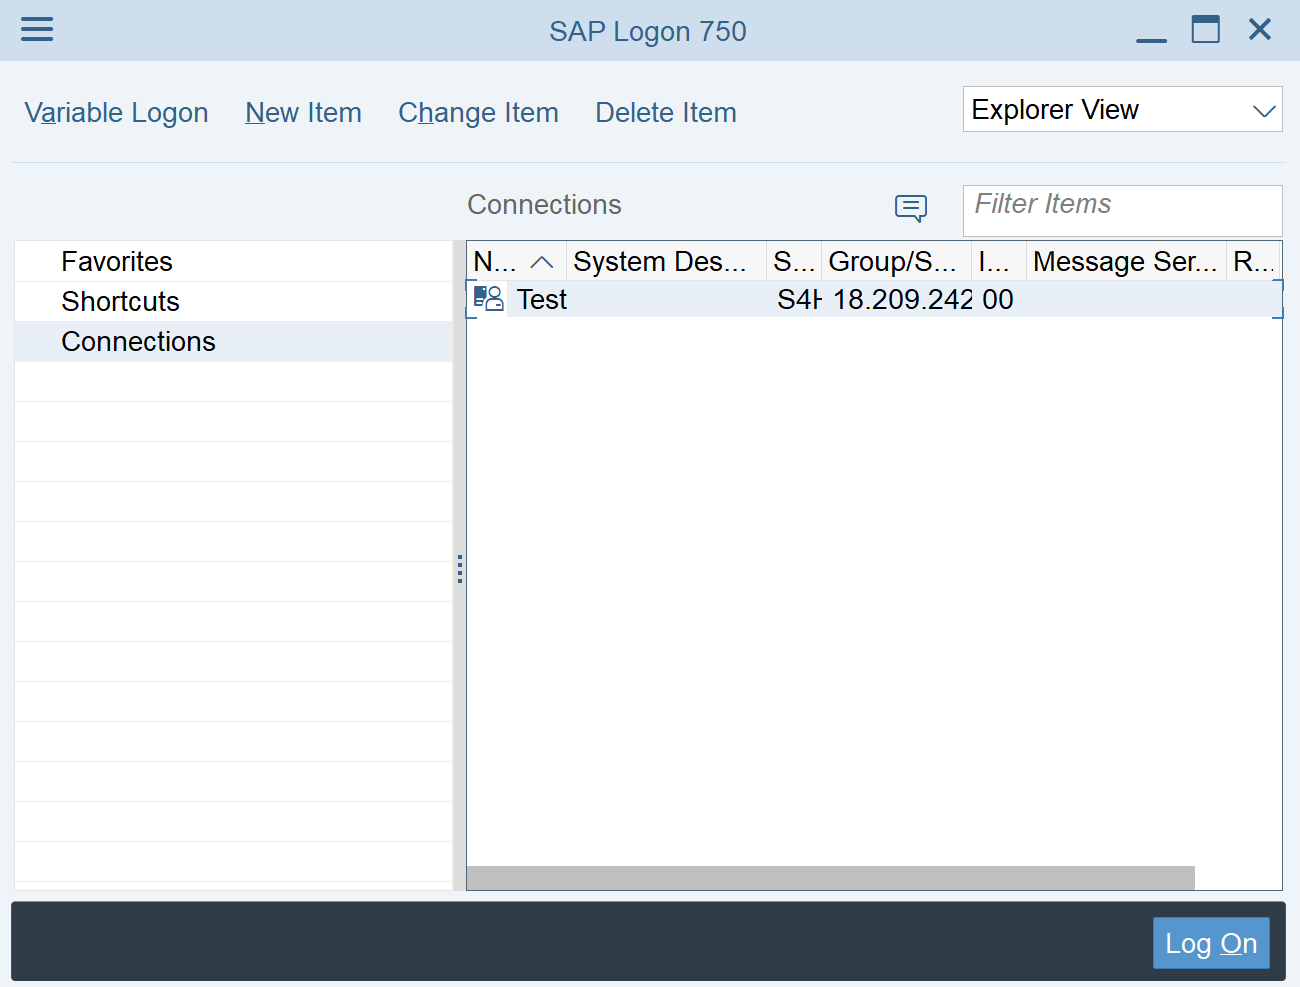
Workflow: SAPLogon

Step 1 [else]: Open Application 'saplogon.exe SAP' on the dialog in window 'SAP Logon 750' (saplogon.exe)

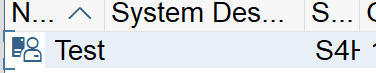
Step 2 [else]: type a value into 'saplogon.exe SAP'

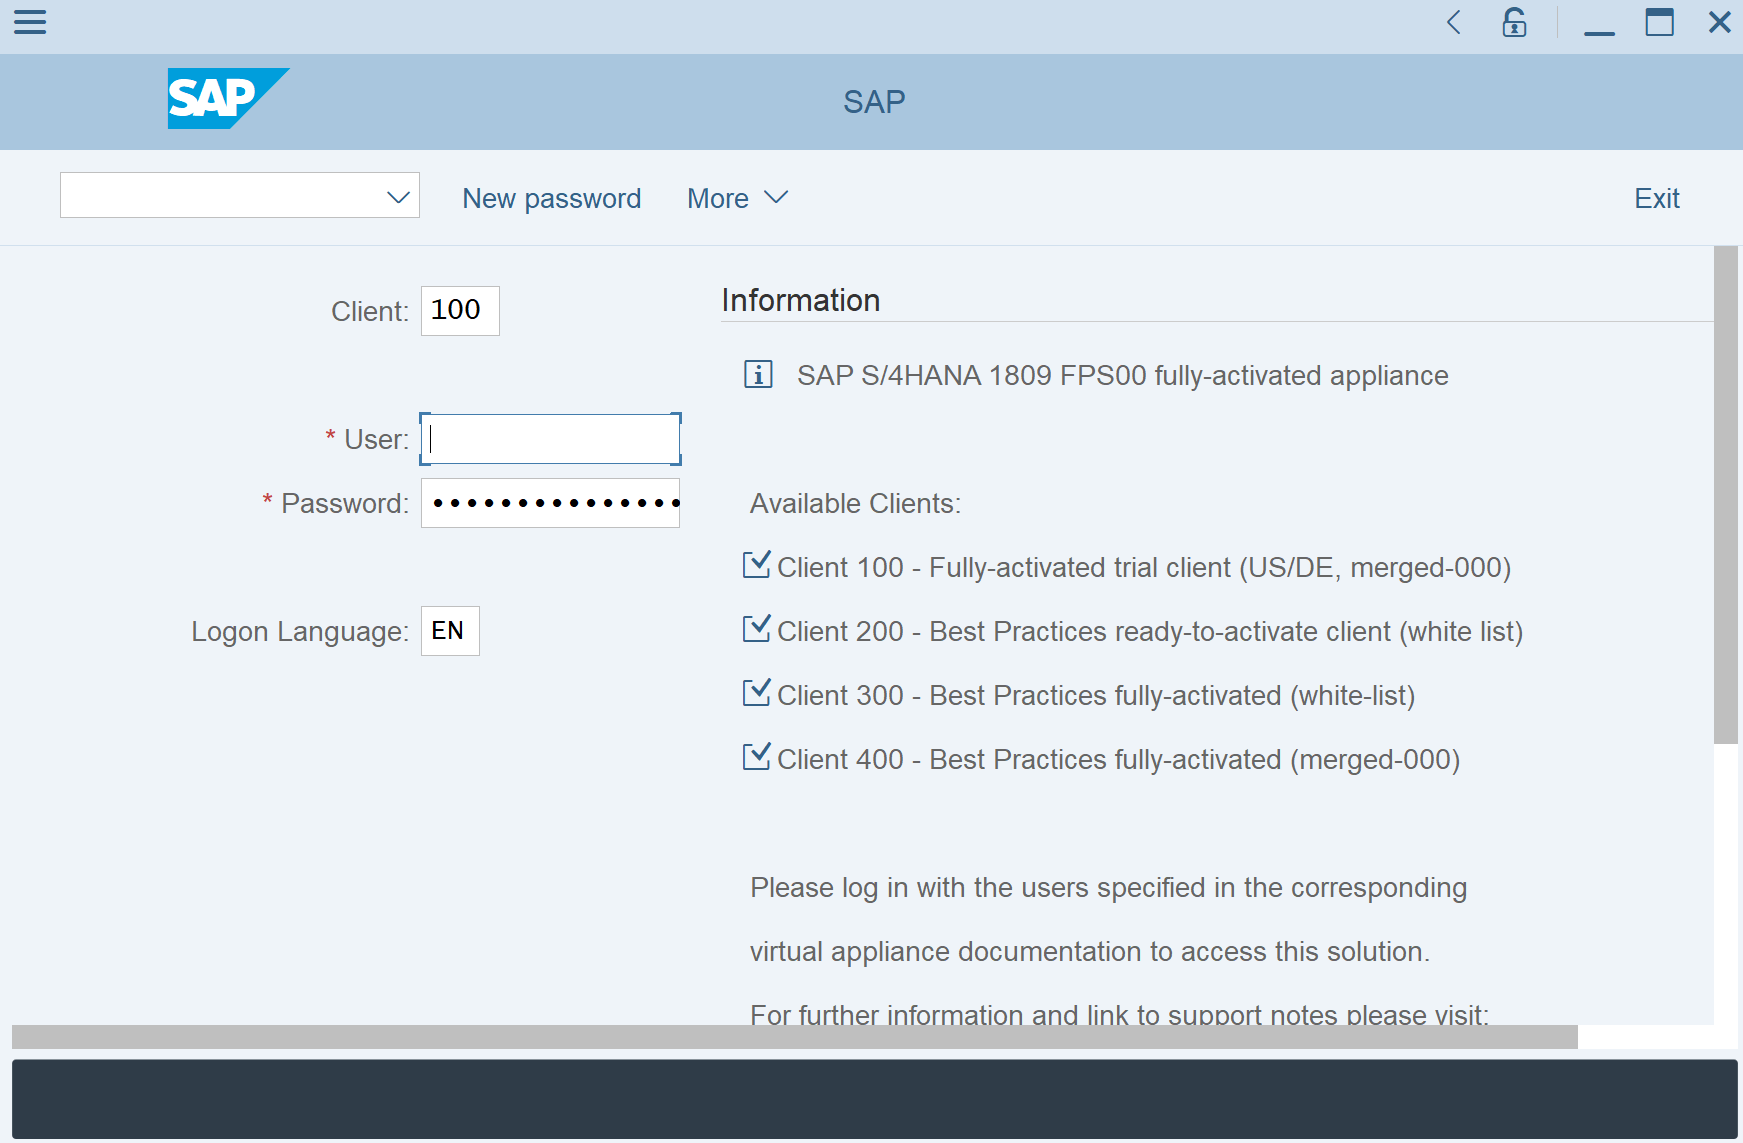
Step 3 [else]: Attach Window 'saplogon.exe  SAP' on the element (saplogon.exe)

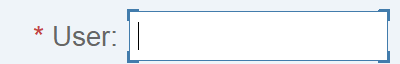
Step 4 [else]: type [strSAP_USERNAME] into 'User'

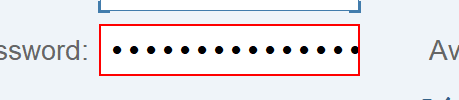
Step 5: type a value into 'GuiPasswordField  RSYST...'

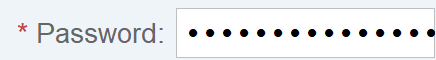
Step 6 [else]: type [in_SAP_password] into 'Password'

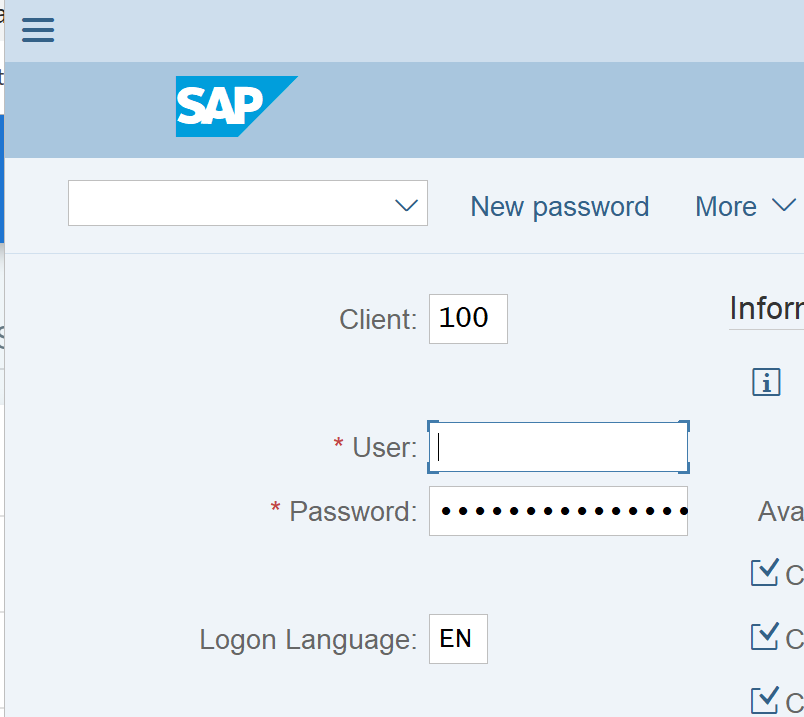
Step 7 [else]: type a value into 'GuiMainWindow  wnd[0]'